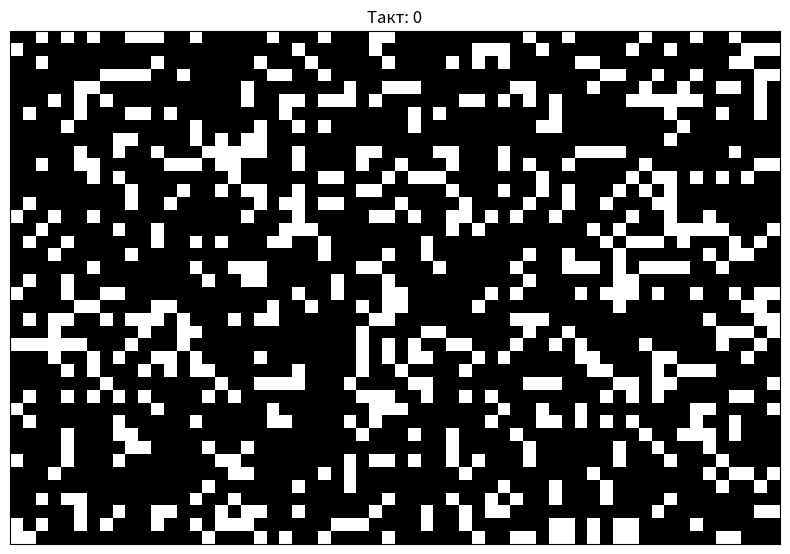

Write Python code to recreate this figure.
from random import random
import matplotlib.pyplot as plt
from matplotlib.animation import FuncAnimation

def create_grid(rows: int, cols: int, alive: float = 0.25):
    return [[1 if random() < alive else 0 for c in range(cols)] for r in range(rows)]

def is_alieve(grid, r: int, c: int):
    rows = len(grid)
    cols = len(grid[0])
    alive = 0

    for dr in (-1, 0, 1):
        for dc in (-1, 0, 1):
            if (dr == 0 and dc == 0):
                continue
            nr, nc = r + dr, c + dc
            if 0 <= nr < rows and 0 <= nc < cols:
                alive += grid[nr][nc]

    if alive == 3: return 1
    elif grid[r][c] and 2<= alive <= 3: return 1
    else: return 0

def generate(grid):
    rows = len(grid)
    cols = len(grid[0])
    new_grid = [[0] * cols for r in range(rows)]

    for r in range(rows):
        for c in range(cols):
            new_grid[r][c] = is_alieve(grid, r, c)

    return new_grid

def run_game(rows: int = 40, cols: int = 60):
    global grid
    grid = create_grid(rows, cols)
    fig, ax = plt.subplots(figsize=(8, 6))

    img = ax.imshow(grid, cmap="binary_r")
    ax.set_xticks([])
    ax.set_yticks([])
    title = ax.set_title("Такт: 0")

    def update(frame):
        global grid
        if frame > 0:
            grid = generate(grid)
        img.set_data(grid)
        title.set_text(f"Такт: {frame}")
        return [img, title]

    FuncAnimation(fig, update)

    plt.tight_layout()
    plt.show()

run_game()
